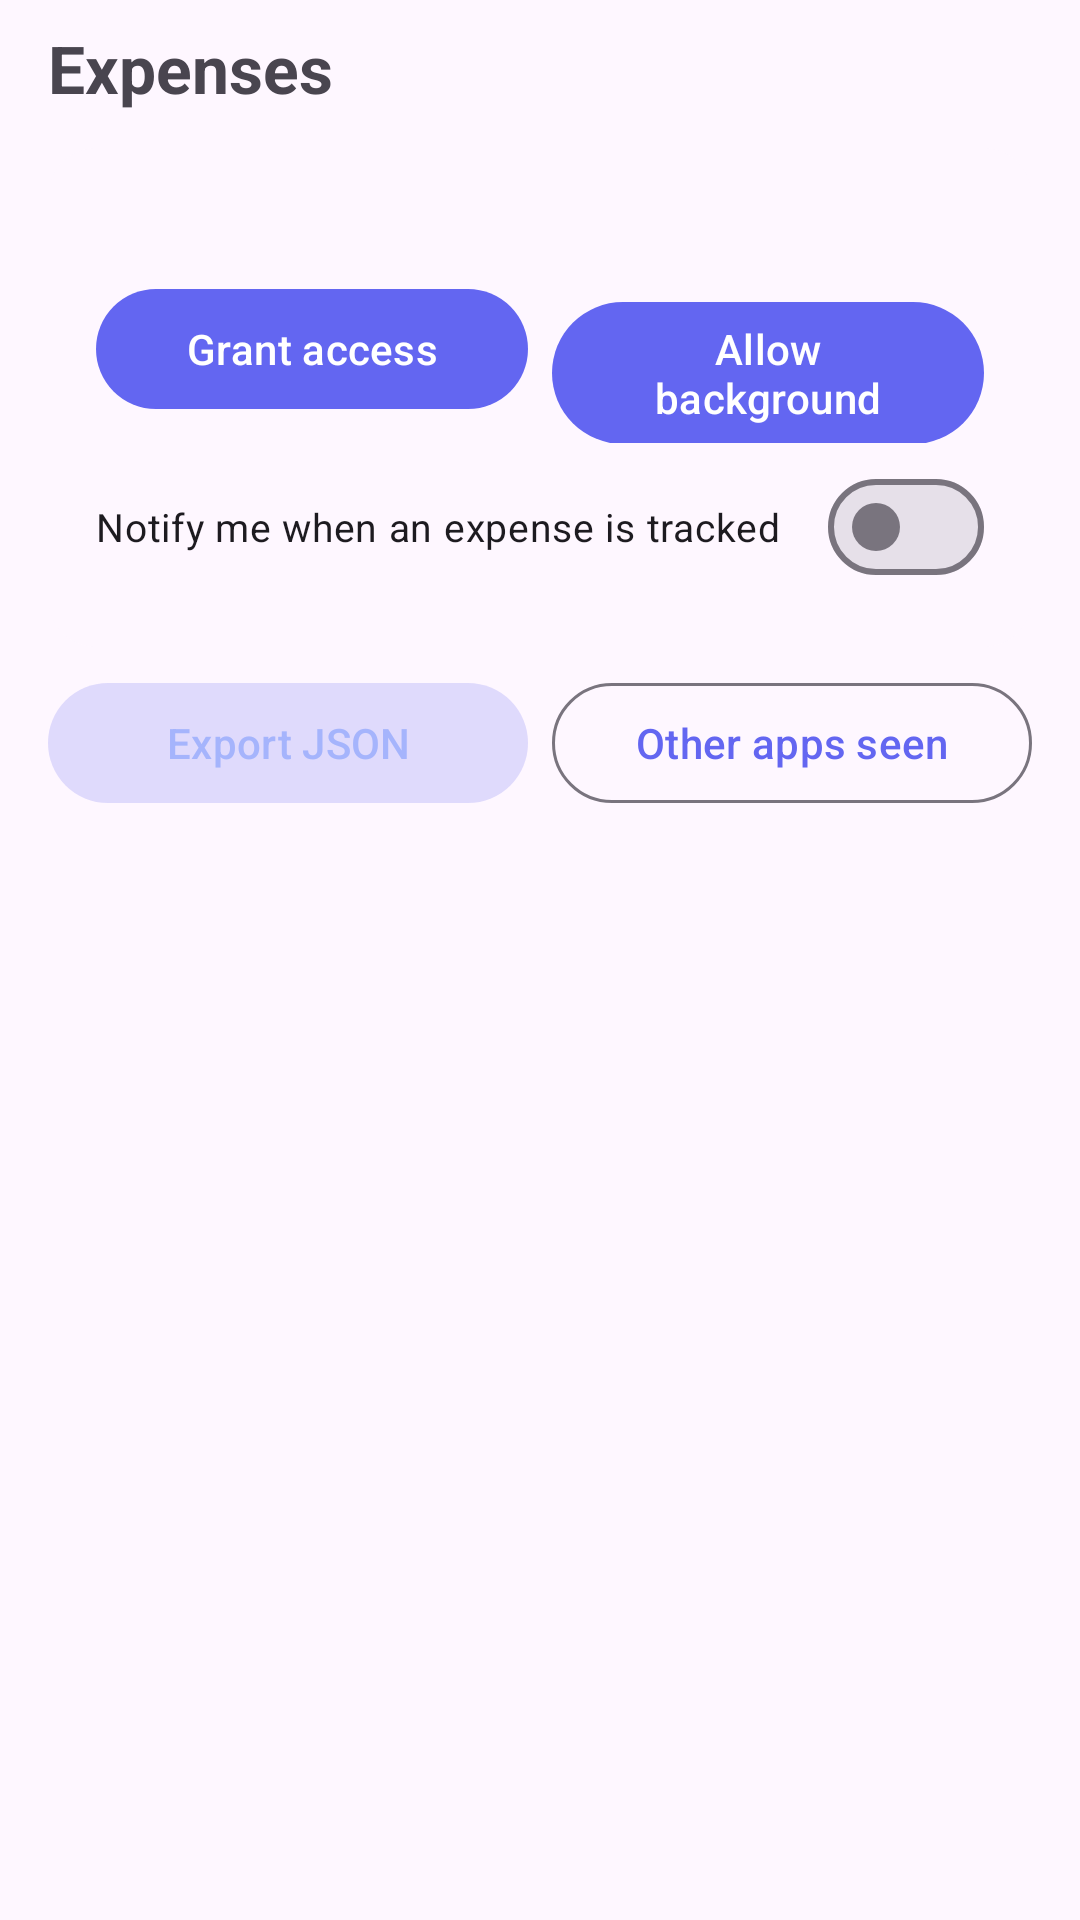

The Android layout XML behind this screen, and the referenced resources:
<!-- AndroidManifest.xml: application theme Theme.Recorder -->
<!-- res/layout/activity_captures.xml -->
<?xml version="1.0" encoding="utf-8"?>
<LinearLayout xmlns:android="http://schemas.android.com/apk/res/android"
    xmlns:app="http://schemas.android.com/apk/res-auto"
    android:id="@+id/root"
    android:layout_width="match_parent"
    android:layout_height="match_parent"
    android:orientation="vertical"
    android:paddingStart="16dp"
    android:paddingEnd="16dp">

    <TextView
        android:id="@+id/title"
        android:layout_width="match_parent"
        android:layout_height="wrap_content"
        android:layout_marginTop="8dp"
        android:text="@string/app_name"
        android:textSize="22sp"
        android:textStyle="bold" />

    <com.google.android.material.card.MaterialCardView
        android:id="@+id/statusCard"
        android:layout_width="match_parent"
        android:layout_height="wrap_content"
        android:layout_marginTop="12dp"
        app:cardCornerRadius="16dp"
        app:cardElevation="0dp"
        app:strokeWidth="0dp">

        <LinearLayout
            android:layout_width="match_parent"
            android:layout_height="wrap_content"
            android:orientation="vertical"
            android:padding="16dp">

            <TextView
                android:id="@+id/status"
                android:layout_width="match_parent"
                android:layout_height="wrap_content"
                android:lineSpacingExtra="4dp"
                android:textSize="14sp" />

            <LinearLayout
                android:id="@+id/permissionButtons"
                android:layout_width="match_parent"
                android:layout_height="wrap_content"
                android:layout_marginTop="8dp"
                android:orientation="horizontal">

                <com.google.android.material.button.MaterialButton
                    android:id="@+id/btnAccess"
                    android:layout_width="0dp"
                    android:layout_height="wrap_content"
                    android:layout_weight="1"
                    android:text="@string/btn_access" />

                <com.google.android.material.button.MaterialButton
                    android:id="@+id/btnBattery"
                    android:layout_width="0dp"
                    android:layout_height="wrap_content"
                    android:layout_weight="1"
                    android:layout_marginStart="8dp"
                    android:text="@string/btn_battery" />
            </LinearLayout>

            <com.google.android.material.materialswitch.MaterialSwitch
                android:id="@+id/switchConfirm"
                android:layout_width="match_parent"
                android:layout_height="wrap_content"
                android:layout_marginTop="4dp"
                android:text="@string/confirm_tracked"
                android:textSize="13sp" />
        </LinearLayout>
    </com.google.android.material.card.MaterialCardView>

    <LinearLayout
        android:layout_width="match_parent"
        android:layout_height="wrap_content"
        android:layout_marginTop="8dp"
        android:orientation="horizontal">

        <com.google.android.material.button.MaterialButton
            android:id="@+id/btnExport"
            style="@style/Widget.Material3.Button.TonalButton"
            android:layout_width="0dp"
            android:layout_height="wrap_content"
            android:layout_weight="1"
            android:text="@string/btn_export" />

        <com.google.android.material.button.MaterialButton
            android:id="@+id/btnPkgs"
            style="@style/Widget.Material3.Button.OutlinedButton"
            android:layout_width="0dp"
            android:layout_height="wrap_content"
            android:layout_weight="1"
            android:layout_marginStart="8dp"
            android:text="@string/btn_pkgs" />
    </LinearLayout>

    <TextView
        android:id="@+id/counts"
        android:layout_width="match_parent"
        android:layout_height="wrap_content"
        android:layout_marginTop="12dp"
        android:textSize="13sp"
        android:textStyle="bold" />

    <TextView
        android:id="@+id/empty"
        android:layout_width="match_parent"
        android:layout_height="wrap_content"
        android:layout_marginTop="32dp"
        android:gravity="center"
        android:text="@string/empty_hint"
        android:textSize="14sp"
        android:visibility="gone" />

    <androidx.recyclerview.widget.RecyclerView
        android:id="@+id/list"
        android:layout_width="match_parent"
        android:layout_height="0dp"
        android:layout_marginTop="8dp"
        android:layout_weight="1"
        android:clipToPadding="false"
        android:paddingBottom="16dp" />
</LinearLayout>
<!-- resources referenced by this layout -->
<resources>
  <string name="app_name">Expenses</string>
  <string name="btn_access">Grant access</string>
  <string name="btn_battery">Allow background</string>
  <string name="btn_export">Export JSON</string>
  <string name="btn_pkgs">Other apps seen</string>
  <string name="confirm_tracked">Notify me when an expense is tracked</string>
  <string name="empty_hint">No captures yet.\nMake a payment (or a HK$1 AlipayHK transfer) to test —\nit should appear here within a second.</string>
  <style name="Theme.Recorder" parent="Theme.Material3.DayNight.NoActionBar">
          <item name="colorPrimary">#6366F1</item>
          <item name="colorOnPrimary">#FFFFFF</item>
          <item name="colorSecondaryContainer">#336366F1</item>
          <item name="colorOnSecondaryContainer">#A5B4FC</item>
      </style>
</resources>
